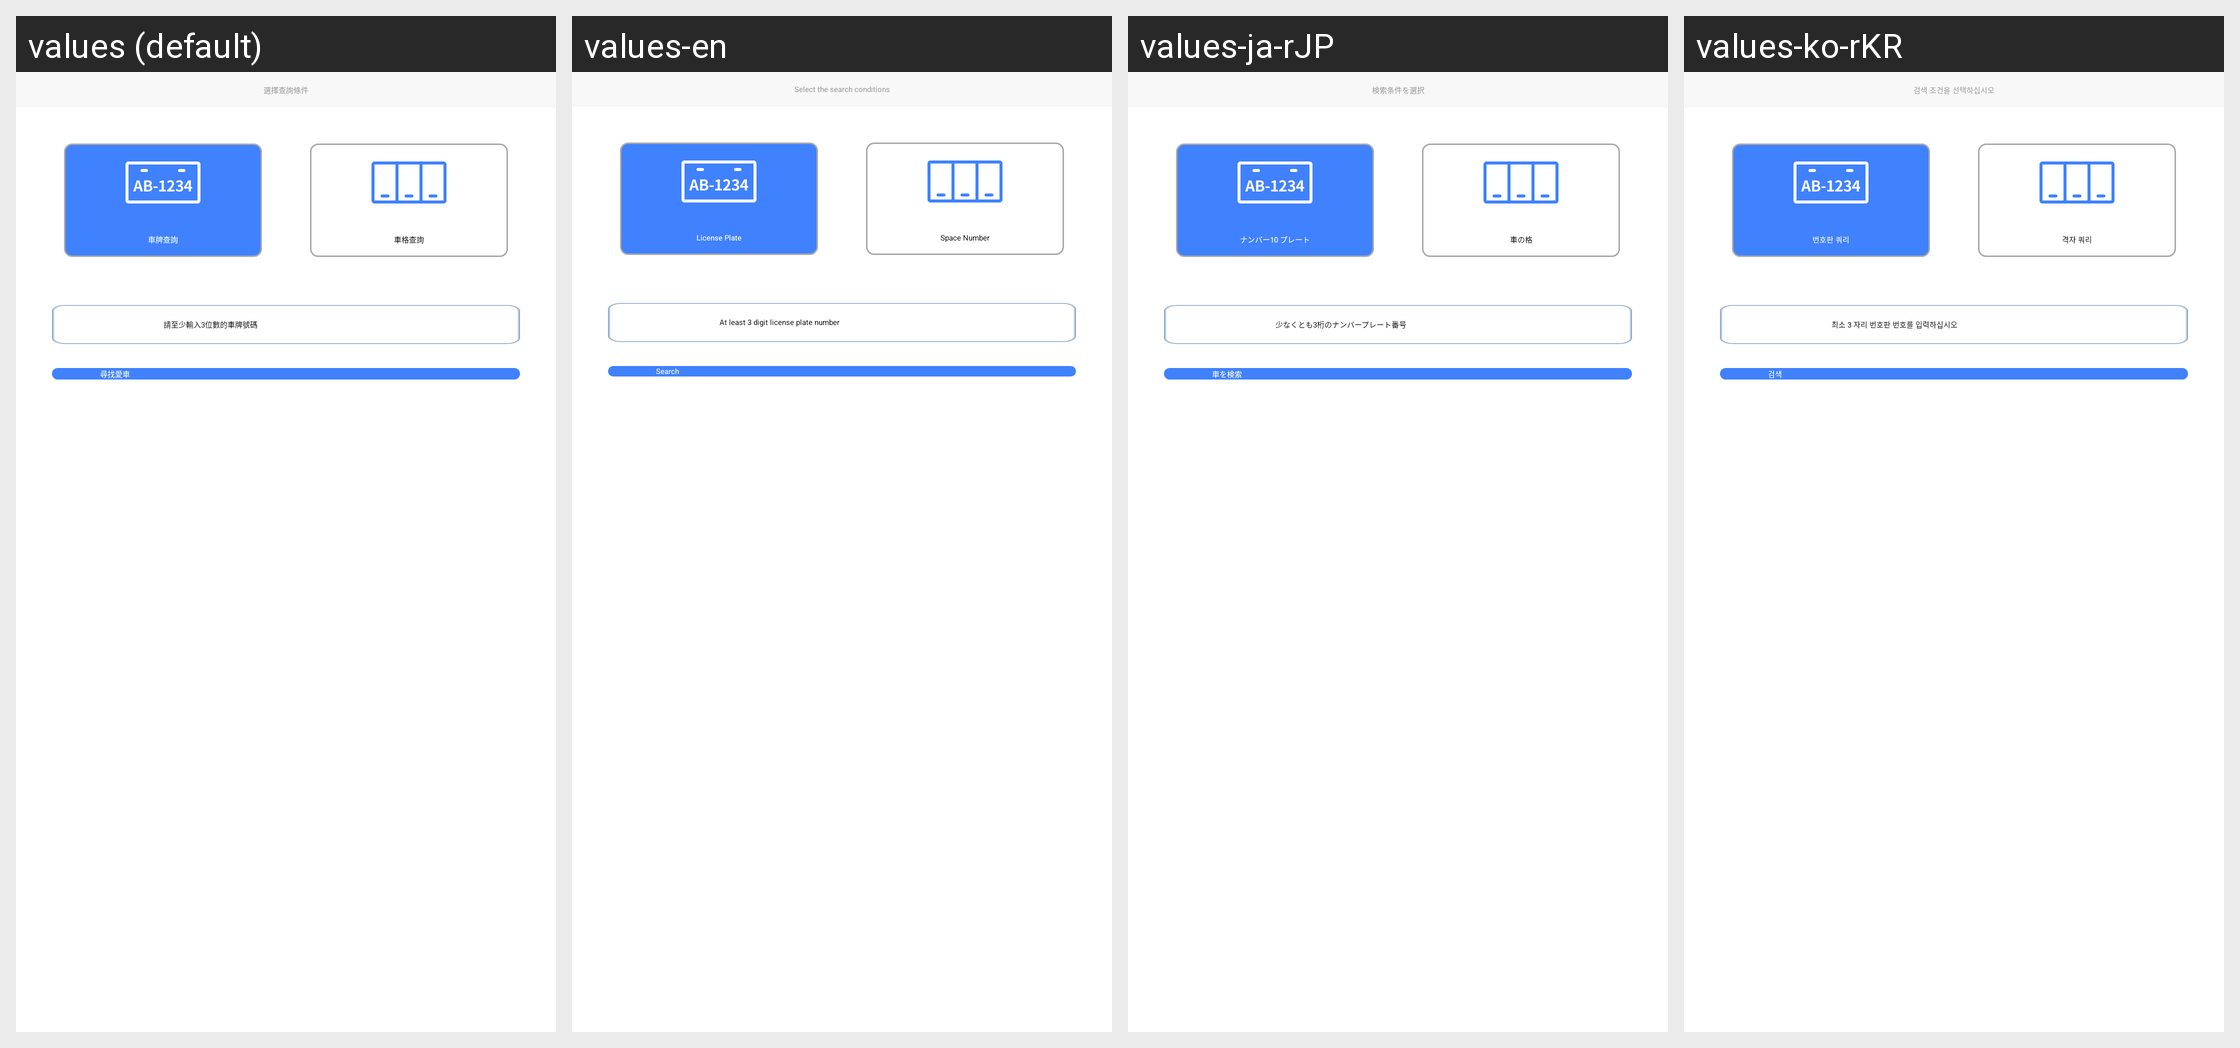

The Android screen above is rendered under several locales of the same app. Produce the string resources it draws, with the default and per-locale values.
Android screen res/layout/activity_searching.xml rendered under 4 locales, left to right: values (default), values-en, values-ja-rJP, values-ko-rKR. Device: Nexus 5 (rendered at 1080×1920; each locale shown at half size, 540×960, under a caption strip naming it); theme AppColorTheme.
Other locales in the repository, not shown: values-af, values-ar, values-bg, values-bn, values-ca, values-cs, values-da, values-de, values-el, values-en-rGB, values-es, values-es-rES, values-eu, values-fi, values-fr, values-gu, values-hi, values-hr, values-hu, values-id, values-in, values-it, values-iw, values-ja, values-kn, values-ko, values-ml, values-mr, values-ms, values-nb, values-nl, values-pa, values-pl, values-pt, values-pt-rPT, values-ro, values-ru, values-sk, values-sl, values-sv, values-ta, values-te, values-th, values-tl, values-tr, values-uk, values-vi, values-zh, values-zh-rCN, values-zh-rHK, values-zh-rTW.
Strings drawn on this screen, with the default value and each locale's value (text and hints the layout hard-codes, and strings that could not be matched under every locale, appear in the picture but are not listed):

search_condition_selection
  values: 選擇查詢條件
  values-en: Select the search conditions
  values-ja-rJP: 検索条件を選択  [from values-ja]
  values-ko-rKR: 검색 조건을 선택하십시오  [from values-ko]

search_licence
  values: 車牌查詢
  values-en: License Plate
  values-ja-rJP: ナンバー10 プレート  [from values-ja]
  values-ko-rKR: 번호판 쿼리  [from values-ko]

search_lot_code
  values: 車格查詢
  values-en: Space Number
  values-ja-rJP: 車の格  [from values-ja]
  values-ko-rKR: 격자 쿼리  [from values-ko]

hint_car_licence
  values: 請至少輸入3位數的車牌號碼
  values-en: At least 3 digit license plate number
  values-ja-rJP: 少なくとも3桁のナンバープレート番号  [from values-ja]
  values-ko-rKR: 최소 3 자리 번호판 번호를 입력하십시오  [from values-ko]

search_car
  values: 尋找愛車
  values-en: Search
  values-ja-rJP: 車を検索  [from values-ja]
  values-ko-rKR: 검색  [from values-ko]
